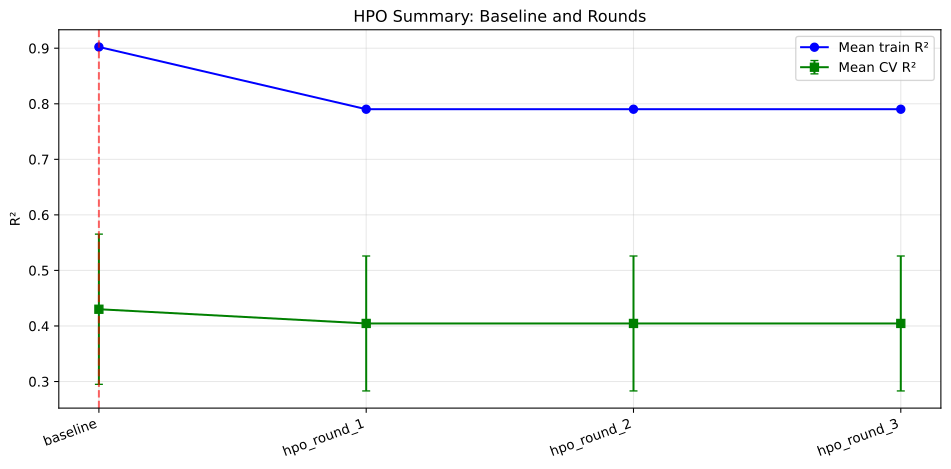

The data file committed next to this chart (first rows):
source, mean_train_r2, mean_cv_r2, std_cv_r2, train_cv_r2_gap, selected
baseline, 0.9023, 0.4301, 0.1352, 0.4722, True
hpo_round_1, 0.7902, 0.4045, 0.1215, 0.3856, False
hpo_round_2, 0.7902, 0.4045, 0.1215, 0.3856, False
hpo_round_3, 0.7902, 0.4045, 0.1215, 0.3856, False
